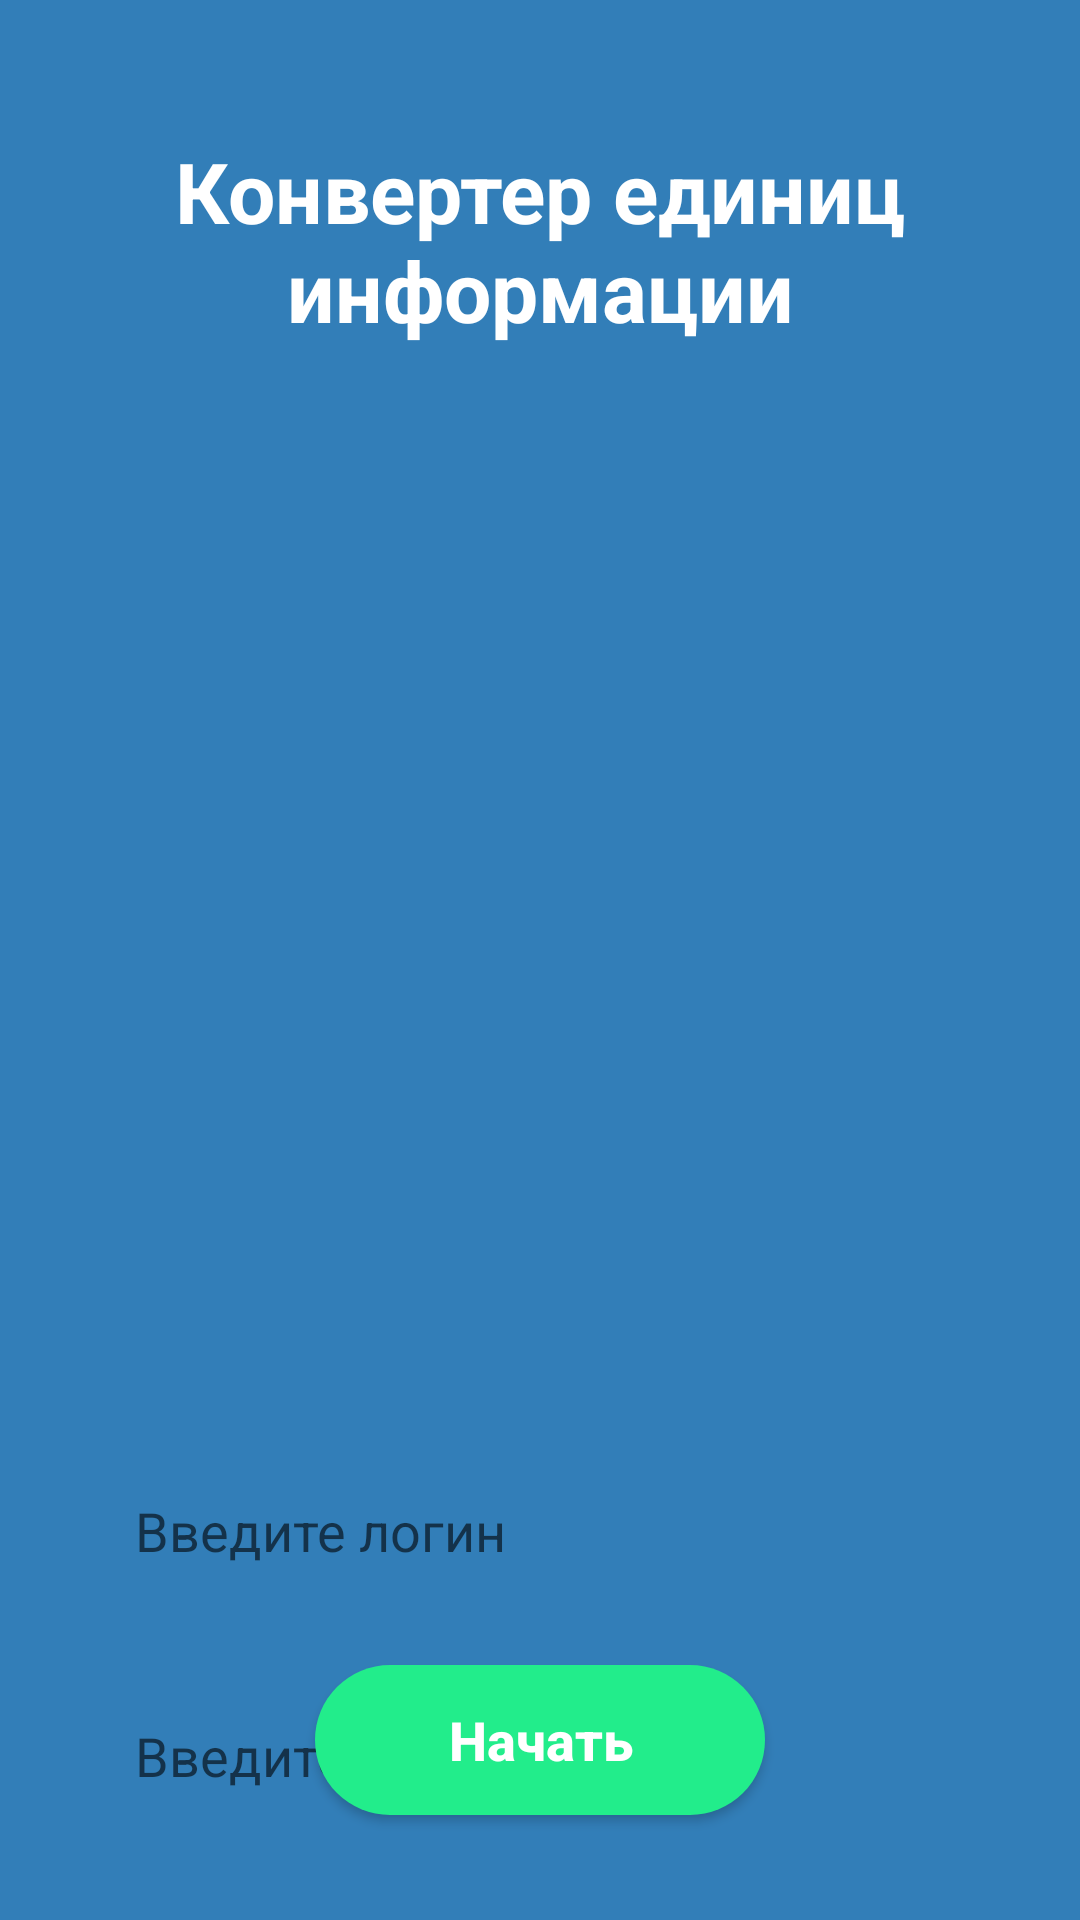

Write the Android layout XML for this screen, with the resource values it uses.
<!-- AndroidManifest.xml: activity theme Theme.MezencevaPS_01_01 -->
<!-- res/layout/activity_first.xml -->
<?xml version="1.0" encoding="utf-8"?>
<androidx.constraintlayout.widget.ConstraintLayout xmlns:android="http://schemas.android.com/apk/res/android"
    xmlns:app="http://schemas.android.com/apk/res-auto"
    xmlns:tools="http://schemas.android.com/tools"
    android:orientation="vertical"
    android:layout_width="match_parent"
    android:layout_height="match_parent"
    android:background="@color/background">

    <LinearLayout
        android:id="@+id/linearLayout"
        android:layout_width="match_parent"
        android:layout_height="wrap_content"
        android:layout_marginTop="45dp"
        android:gravity="center"
        android:orientation="horizontal"
        app:layout_constraintTop_toBottomOf="@+id/textView2"
        tools:layout_editor_absoluteX="0dp">

        <ImageView
            android:layout_width="250dp"
            android:layout_height="250dp"
            android:layout_marginTop="30dp"
            android:layout_marginBottom="30dp"
            android:background="@drawable/contract" />

    </LinearLayout>

    <LinearLayout
        android:layout_width="match_parent"
        android:layout_height="wrap_content"
        android:layout_marginTop="15dp"
        android:gravity="center"
        android:orientation="vertical"
        app:layout_constraintTop_toBottomOf="@+id/linearLayout"
        tools:layout_editor_absoluteX="16dp">

        <EditText
            android:id="@+id/log"
            android:layout_width="300dp"
            android:layout_height="50dp"
            android:layout_marginBottom="25dp"
            android:background="@drawable/text"
            android:hint="@string/login"
            android:paddingStart="15dp"
            android:textSize="18dp" />

        <EditText
            android:id="@+id/pass"
            android:layout_width="300dp"
            android:layout_height="50dp"
            android:background="@drawable/text"
            android:hint="@string/password"
            android:inputType="textPassword"
            android:paddingStart="15dp"
            android:textSize="18dp" />


    </LinearLayout>

    <Button
        android:id="@+id/button"
        android:layout_width="150dp"
        android:layout_height="50dp"
        android:layout_gravity="center"
        android:layout_marginBottom="35dp"
        android:background="@drawable/buttons"
        android:onClick="toGo"
        android:text="@string/start"
        android:textAlignment="center"
        android:textAllCaps="false"
        android:textColor="@color/white"
        android:textSize="18dp"
        android:textStyle="bold"
        app:layout_constraintBottom_toBottomOf="parent"
        app:layout_constraintEnd_toEndOf="parent"
        app:layout_constraintStart_toStartOf="parent" />

    <TextView
        android:id="@+id/textView2"
        android:layout_width="match_parent"
        android:layout_height="wrap_content"
        android:layout_marginTop="45dp"
        android:text="@string/information"
        android:textAlignment="center"
        android:textColor="@color/white"
        android:textSize="28dp"
        android:textStyle="bold"
        app:layout_constraintEnd_toEndOf="parent"
        app:layout_constraintStart_toStartOf="parent"
        app:layout_constraintTop_toTopOf="parent" />

</androidx.constraintlayout.widget.ConstraintLayout>
<!-- resources referenced by this layout -->
<resources>
  <color name="background">#327EB8</color>
  <color name="white">#FFFFFFFF</color>
  <!-- drawable buttons (drawable) -->
  <?xml version="1.0" encoding="utf-8"?>
  <shape xmlns:android="http://schemas.android.com/apk/res/android">
  <solid android:color="@color/buttons"/>
      <corners android:radius="30dp"/>
  </shape>
  <string name="information">Конвертер единиц информации</string>
  <string name="login">Введите логин</string>
  <string name="password">Введите пароль</string>
  <string name="start">Начать</string>
  <style name="Theme.MezencevaPS_01_01" parent="Theme.AppCompat.DayNight.NoActionBar" />
  <color name="buttons">#22ed8b</color>
</resources>
